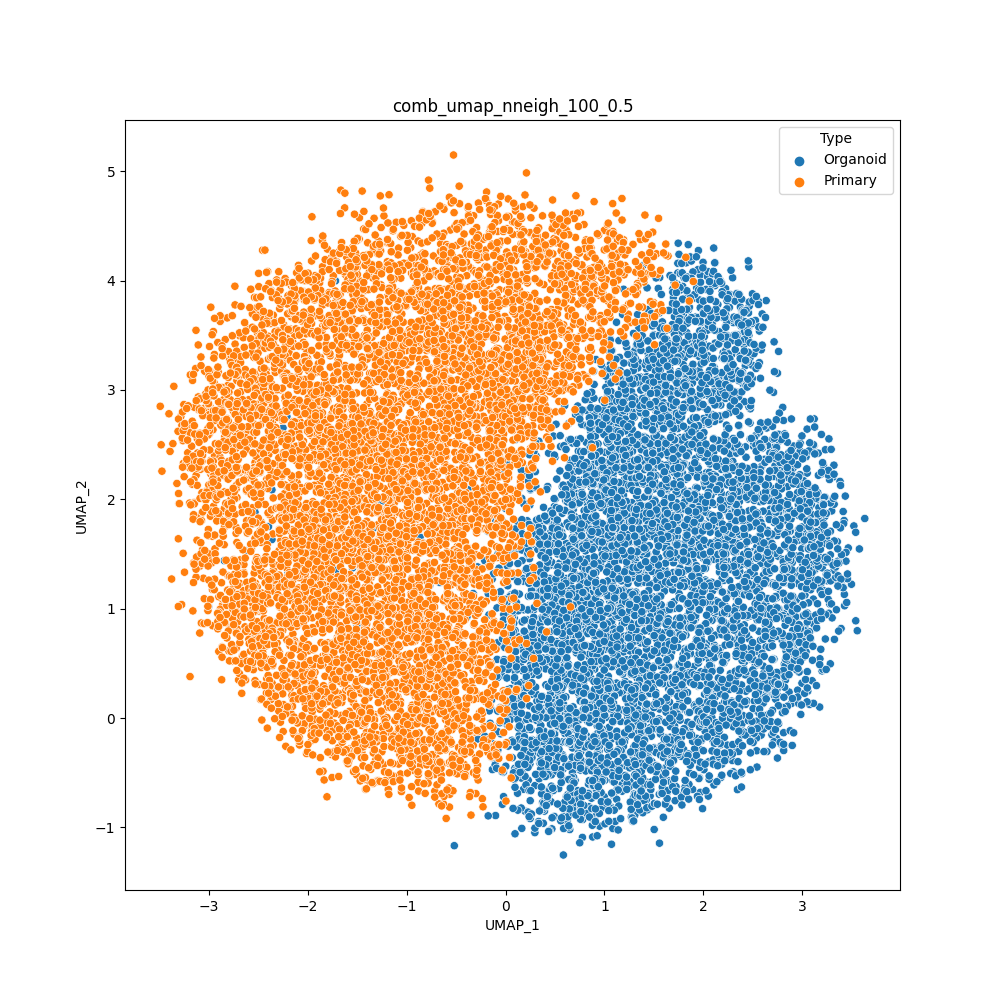

Values plotted in this chart, from the file beside it:
cell	UMAP_1	UMAP_2	Type
H1SWeek3_AAACCTGAGACAAAGG	0.7097	2.771	Organoid
H1SWeek3_AAACCTGAGCACACAG	2.389	3.137	Organoid
H1SWeek3_AAACCTGAGGATGGAA	0.4937	1.934	Organoid
H1SWeek3_AAACCTGCAATTGCTG	0.7809	-0.9274	Organoid
H1SWeek3_AAACCTGCAGCGTAAG	1.434	-0.5866	Organoid
H1SWeek3_AAACCTGCATTACGAC	2.145	3.072	Organoid
H1SWeek3_AAACCTGGTCCCGACA	2.751	3.153	Organoid
H1SWeek3_AAACCTGGTCCGACGT	0.361	1.756	Organoid
H1SWeek3_AAACCTGGTGGCTCCA	2.767	2.195	Organoid
H1SWeek3_AAACCTGGTGGTGTAG	0.7418	1.782	Organoid
H1SWeek3_AAACCTGTCGGTCTAA	0.8902	-0.5604	Organoid
H1SWeek3_AAACCTGTCTAACGGT	0.868	2.108	Organoid
H1SWeek3_AAACCTGTCTCCAGGG	0.9328	1.413	Organoid
H1SWeek3_AAACGGGAGCCCGAAA	1.618	1.558	Organoid
H1SWeek3_AAACGGGAGTAGTGCG	3.252	1.255	Organoid
H1SWeek3_AAACGGGCACCAGGCT	0.8813	-1.087	Organoid
H1SWeek3_AAACGGGCAGTTCCCT	-0.03976	0.3901	Organoid
H1SWeek3_AAACGGGCATCACAAC	1.208	-0.1904	Organoid
H1SWeek3_AAACGGGCATGCCCGA	1.689	-0.3069	Organoid
H1SWeek3_AAACGGGGTACATCCA	1.086	-1.01	Organoid
H1SWeek3_AAACGGGGTACCGAGA	1.958	-0.2191	Organoid
H1SWeek3_AAACGGGGTCTAAAGA	0.2843	0.9878	Organoid
H1SWeek3_AAACGGGTCATATCGG	1.555	-0.6965	Organoid
H1SWeek3_AAACGGGTCCGCAAGC	0.05771	1.531	Organoid
H1SWeek3_AAAGATGAGAGTAAGG	0.1725	1.276	Organoid
H1SWeek3_AAAGATGAGCGTAATA	1.066	-0.8142	Organoid
H1SWeek3_AAAGATGCACCACCAG	2.541	1.565	Organoid
H1SWeek3_AAAGATGCAGGTGCCT	1.031	1.635	Organoid
H1SWeek3_AAAGATGCATGGTCTA	0.3005	1.68	Organoid
H1SWeek3_AAAGATGGTAAGAGGA	0.6496	-1.019	Organoid
H1SWeek3_AAAGATGGTACGAAAT	2.711	2.978	Organoid
H1SWeek3_AAAGATGGTCAGAATA	0.9269	-1.076	Organoid
H1SWeek3_AAAGATGGTGCAGACA	2.542	1.019	Organoid
H1SWeek3_AAAGATGGTGGTACAG	0.9116	2.34	Organoid
H1SWeek3_AAAGATGGTGTGGCTC	1.805	1.342	Organoid
H1SWeek3_AAAGATGTCGCAAACT	2.981	2.513	Organoid
H1SWeek3_AAAGCAAAGACGACGT	1.565	1.575	Organoid
H1SWeek3_AAAGCAAAGGGAGTAA	1.067	2.412	Organoid
H1SWeek3_AAAGCAACACGAAAGC	2.804	2.84	Organoid
H1SWeek3_AAAGCAACAGGGTACA	2.931	1.87	Organoid
H1SWeek3_AAAGCAAGTACATGTC	0.3861	0.08707	Organoid
H1SWeek3_AAAGCAAGTCGACTAT	0.6273	0.9244	Organoid
H1SWeek3_AAAGCAAGTCTCAACA	0.7138	1.308	Organoid
H1SWeek3_AAAGCAAGTGAAATCA	0.8633	2.615	Organoid
H1SWeek3_AAAGCAAGTGACCAAG	2.002	2.738	Organoid
H1SWeek3_AAAGCAAGTGATGTCT	0.4955	1.092	Organoid
H1SWeek3_AAAGCAAGTGTTGGGA	1.979	-0.2914	Organoid
H1SWeek3_AAAGTAGAGAGCAATT	0.7734	-0.8983	Organoid
H1SWeek3_AAAGTAGAGCCTCGTG	0.6396	-0.9961	Organoid
H1SWeek3_AAAGTAGAGGCAGTCA	0.4349	-0.5234	Organoid
H1SWeek3_AAAGTAGAGTGTACGG	1.697	1.611	Organoid
H1SWeek3_AAAGTAGAGTTGCAGG	1.084	-0.5732	Organoid
H1SWeek3_AAAGTAGCAGATTGCT	0.7567	-0.8483	Organoid
H1SWeek3_AAAGTAGCAGGGAGAG	1.641	2.46	Organoid
H1SWeek3_AAAGTAGCATCACCCT	0.9999	-0.7194	Organoid
H1SWeek3_AAAGTAGGTCAGAAGC	0.03412	1.747	Organoid
H1SWeek3_AAAGTAGGTCTCTCTG	0.4185	0.548	Organoid
H1SWeek3_AAAGTAGGTTATTCTC	0.6831	1.409	Organoid
H1SWeek3_AAAGTAGTCCGAAGAG	0.2758	0.5524	Organoid
H1SWeek3_AAATGCCAGCCACTAT	1.887	2.297	Organoid
... 13,464 more rows
